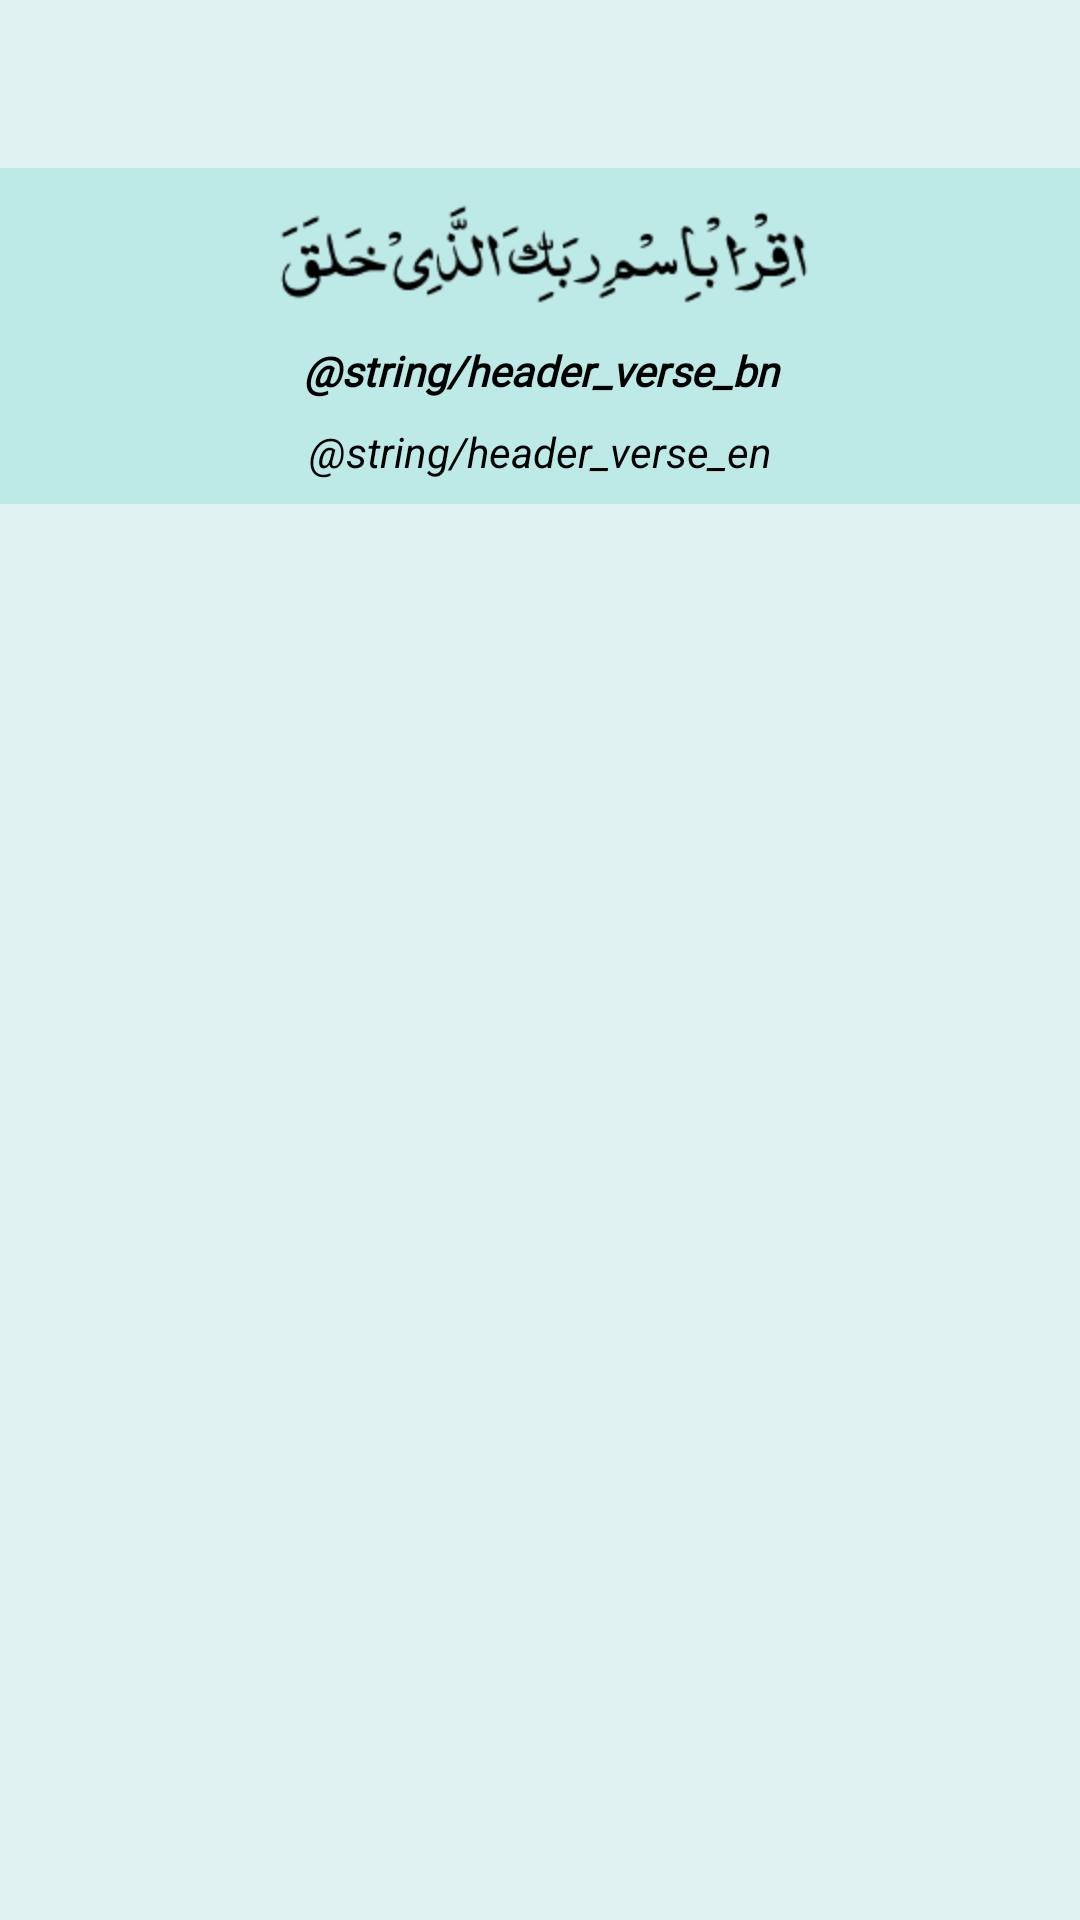

This screen was rendered from an Android layout file. Write that file and the resources it references.
<!-- AndroidManifest.xml: application theme Theme.AppCompat.Light.NoActionBar -->
<!-- res/layout/surah_list_layout.xml -->
<?xml version="1.0" encoding="utf-8"?>
<LinearLayout xmlns:android="http://schemas.android.com/apk/res/android"
    android:layout_width="match_parent"
    android:layout_height="match_parent"
    android:orientation="vertical"
    android:background="@color/window_background">
    <LinearLayout
        android:layout_width="match_parent"
        android:layout_height="wrap_content"
        android:layout_marginTop="?attr/actionBarSize"
        >
        <include
            layout="@layout/header_verse_of_dashboard" />
    </LinearLayout>

    <androidx.recyclerview.widget.RecyclerView
        android:id="@+id/surahList"
        android:layout_width="match_parent"
        android:layout_height="match_parent"
        android:layout_marginStart="12dp"
        android:layout_marginLeft="12dp"
        android:layout_marginEnd="12dp"
        android:layout_marginRight="12dp"
        android:layout_marginBottom="8dp"
        android:layout_marginTop="8dp">
    </androidx.recyclerview.widget.RecyclerView>
</LinearLayout>
<!-- res/layout/header_verse_of_dashboard.xml (included above) -->
<?xml version="1.0" encoding="utf-8"?>
<RelativeLayout xmlns:android="http://schemas.android.com/apk/res/android"
    xmlns:tools="http://schemas.android.com/tools"
    android:layout_width="match_parent"
    android:layout_height="wrap_content"
    android:foreground="?android:attr/selectableItemBackground"
    android:layout_marginBottom="8dp"
    android:background="@color/header_verse_background"
    android:orientation="vertical">

    <ImageView
        android:id="@+id/header_verse_arabic"
        android:layout_width="match_parent"
        android:contentDescription="@string/header_verse_en"
        android:layout_height="wrap_content"
        android:layout_margin="4dp"
        android:paddingTop="8dp"
        android:src="@drawable/a961"
        android:layout_gravity="center_vertical|end"
        android:layout_alignParentTop="true"
        android:layout_centerInParent="true"
        android:layout_centerVertical="true"/>

    <TextView
        android:id="@+id/header_verse_bangla"
        android:layout_width="match_parent"
        android:layout_height="wrap_content"
        android:layout_below="@id/header_verse_arabic"
        android:layout_centerInParent="true"
        android:layout_gravity="center_vertical|center_horizontal"
        android:layout_marginBottom="4dp"
        android:layout_marginLeft="8dp"
        android:layout_marginRight="8dp"
        android:layout_marginTop="4dp"
        android:fontFamily="@font/bangla_font"
        android:gravity="center_vertical|center_horizontal"
        android:paddingTop="4dp"
        android:text="@string/header_verse_bn"
        android:textColor="@android:color/black"
        android:textSize="@dimen/surah_info_text_size_in_dashboard"
        android:textStyle="bold|italic" />

    <TextView
        android:id="@+id/header_verse_english"
        android:layout_width="match_parent"
        android:layout_height="wrap_content"
        android:layout_centerInParent="true"
        android:textStyle="italic"
        android:layout_marginLeft="8dp"
        android:layout_marginRight="8dp"
        android:layout_marginTop="4dp"
        android:layout_marginBottom="8dp"
        android:textColor="@android:color/black"
        android:layout_gravity="center_vertical"
        android:gravity="center_vertical|center_horizontal"
        android:layout_below="@id/header_verse_bangla"
        android:textSize="@dimen/surah_info_text_size_in_dashboard"
        android:text="@string/header_verse_en"/>

</RelativeLayout>
<!-- resources referenced by this layout -->
<resources>
  <color name="header_verse_background">#e8bae9e5</color>
  <color name="window_background">#E0F2F1</color>
  <dimen name="surah_info_text_size_in_dashboard">12sp</dimen>
  <!-- drawable a961: png bitmap (drawable-hdpi, 3447 bytes) -->
  <string name="header_verse_bn"> পাঠ কর তোমার প্রতিপালকের নামে, যিনি সৃষ্টি করিয়াছেন-</string>
  <string name="header_verse_en"> Proclaim! (or read!) in the name of your Lord and Cherisher, Who created-</string>
</resources>
